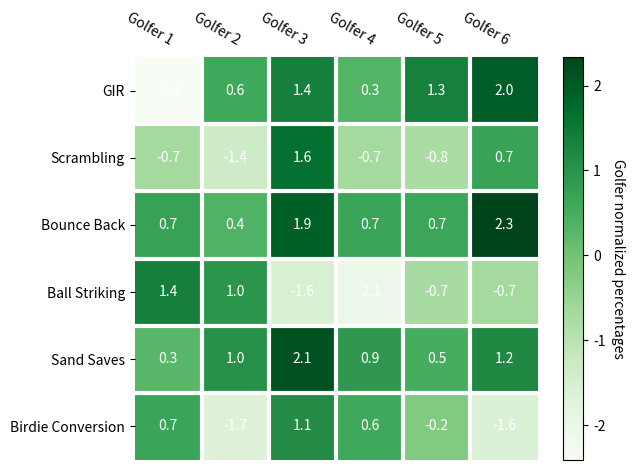

The matplotlib source for this figure:
import matplotlib.pyplot as plt
import numpy as np

golfer_stats = ["GIR","Scrambling","Bounce Back",
                "Ball Striking","Sand Saves","Birdie Conversion"]

golfer_names = ["Golfer %d" % i for i in range(1,7)]

# we use the normalized percentages.
golfer_percentages = np.random.randn(6,6)
shape = golfer_percentages.shape

fig,ax = plt.subplots()

im = ax.imshow(golfer_percentages,cmap="Greens")  
colorbar = fig.colorbar(im,ax=ax)
colorbar.set_label("Golfer normalized percentages",rotation=-90,va="bottom")

ax.set_xticks(np.arange(0,shape[1],1))
ax.set_yticks(np.arange(0,shape[0],1))

ax.set_xticklabels(golfer_names)
ax.set_yticklabels(golfer_stats)

# add text to each area of heatmap
for i in range(len(golfer_stats)):
    for j in range(len(golfer_names)):
        text = ax.text(i,j,round(golfer_percentages[j,i],1),
                       ha="center",
                       va="center",
                       color="w")
        
# turn tick line off and set tick label position
ax.tick_params(direction="out",
               bottom=False,
               right=False,
               labeltop=True,
               labelbottom=False)

# set tick label format
plt.setp(ax.get_xticklabels(),
         rotation=-30,
         ha="right",
         rotation_mode="anchor")

# turn spines off
spinesTupleList = ax.spines.items()
for i,each in enumerate(spinesTupleList):
    spine = each[1]
    spine.set_visible(False)       

# set minor tick line position and create white grid
ax.set_xticks(np.arange(0.5,shape[1]-1,1),minor=True)
ax.set_yticks(np.arange(0.5,shape[0]-1,1),minor=True)
ax.grid(which="minor",color="w",linestyle="-",linewidth=3)

# turn minor tick line off
ax.tick_params(which="minor",top=False,bottom=False,left=False,right=False)

fig.tight_layout()
plt.show()
